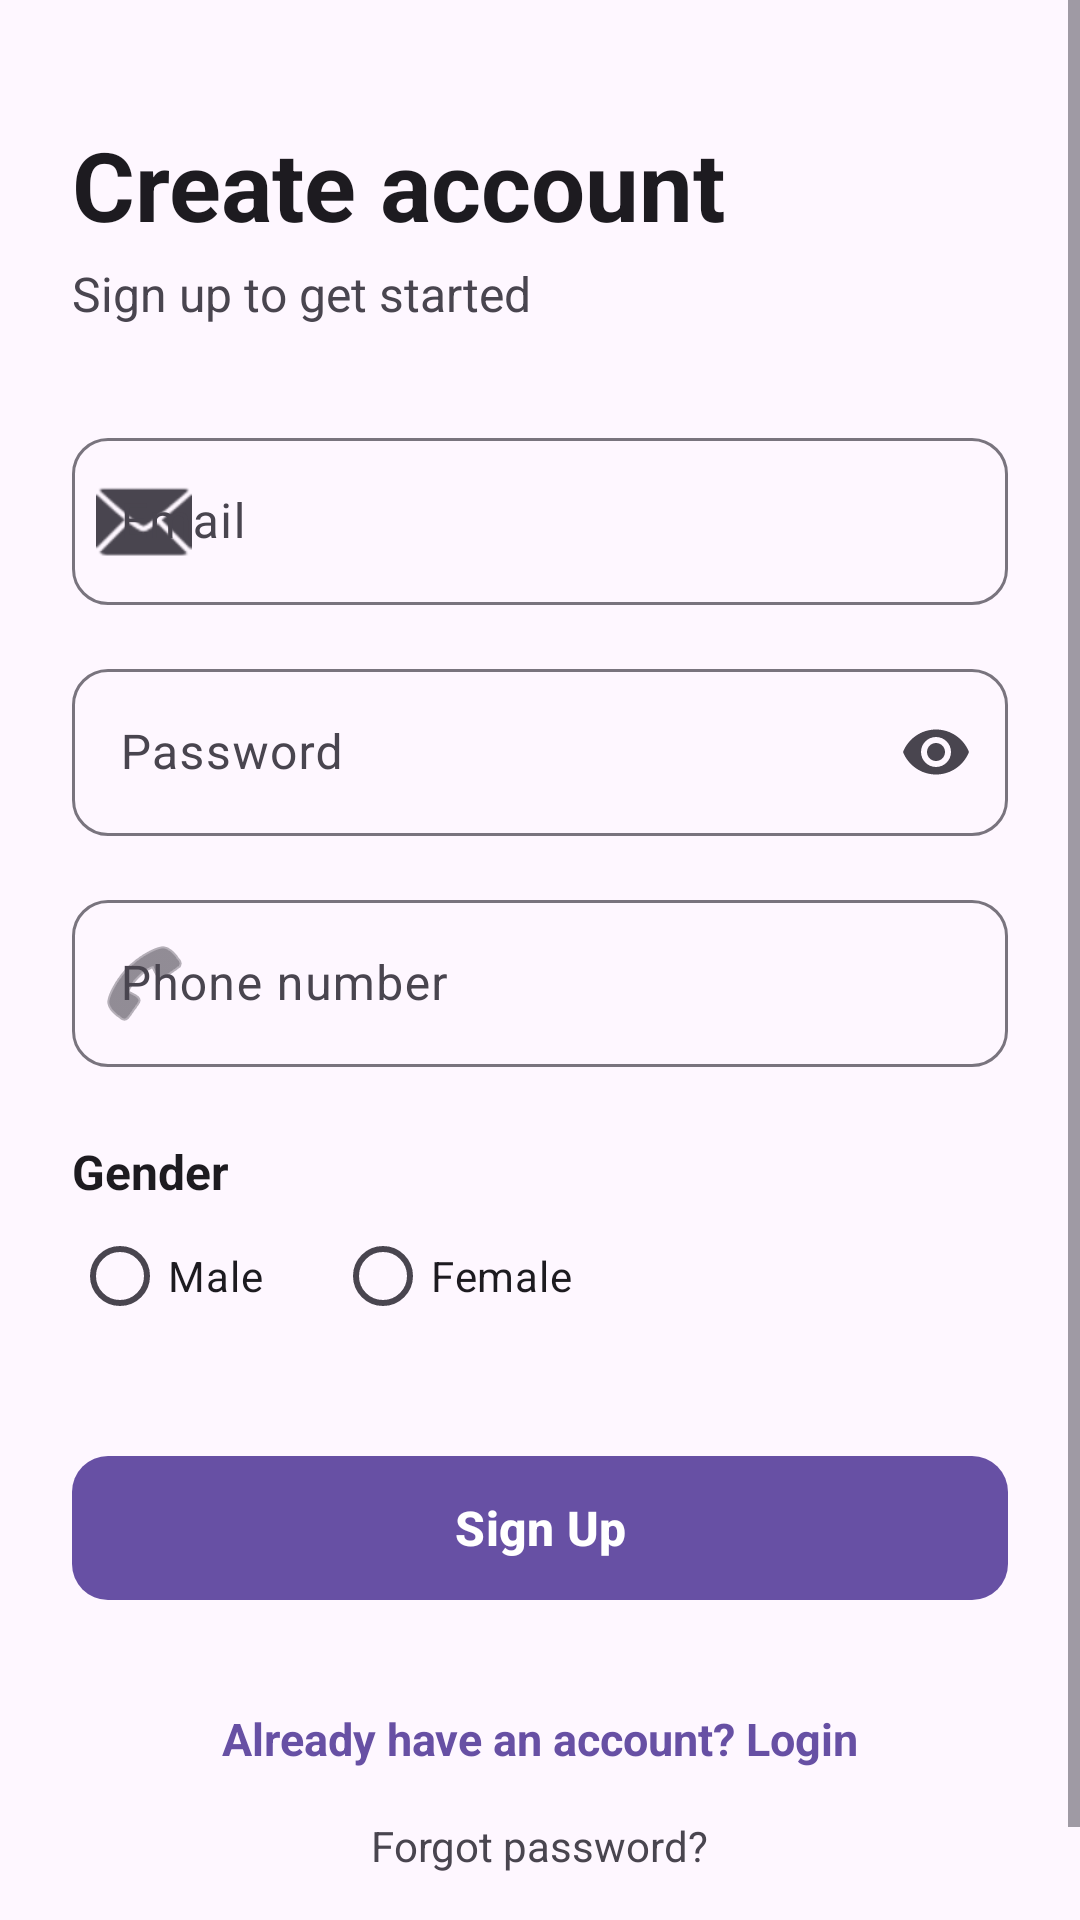

Produce the Android XML layout that renders to this screen, including the resource entries it uses.
<!-- AndroidManifest.xml: application theme Theme.AppExample1 -->
<!-- res/layout/activity_sign_up.xml -->
<?xml version="1.0" encoding="utf-8"?>
<ScrollView xmlns:android="http://schemas.android.com/apk/res/android"
    xmlns:app="http://schemas.android.com/apk/res-auto"
    xmlns:tools="http://schemas.android.com/tools"
    android:id="@+id/main"
    android:layout_width="match_parent"
    android:layout_height="match_parent"
    android:background="?attr/colorSurface"
    android:fillViewport="true"
    tools:context=".signup">

    
    <LinearLayout
        android:layout_width="match_parent"
        android:layout_height="wrap_content"
        android:gravity="center_horizontal"
        android:orientation="vertical"
        android:paddingHorizontal="24dp"
        android:paddingVertical="40dp">

        
        <TextView
            android:id="@+id/SignUpText"
            android:layout_width="match_parent"
            android:layout_height="wrap_content"
            android:text="Create account"
            android:textColor="?attr/colorOnSurface"
            android:textSize="32sp"
            android:textStyle="bold" />

        
        <TextView
            android:layout_width="match_parent"
            android:layout_height="wrap_content"
            android:layout_marginTop="4dp"
            android:layout_marginBottom="32dp"
            android:text="Sign up to get started"
            android:textColor="?attr/colorOnSurfaceVariant"
            android:textSize="16sp" />

        
        <com.google.android.material.textfield.TextInputLayout
            style="@style/Widget.Material3.TextInputLayout.OutlinedBox"
            android:layout_width="match_parent"
            android:layout_height="wrap_content"
            android:layout_marginBottom="16dp"
            android:hint="Email"
            app:boxCornerRadiusBottomEnd="12dp"
            app:boxCornerRadiusBottomStart="12dp"
            app:boxCornerRadiusTopEnd="12dp"
            app:boxCornerRadiusTopStart="12dp"
            app:startIconDrawable="@android:drawable/ic_dialog_email">

            
            <com.google.android.material.textfield.TextInputEditText
                android:id="@+id/emailSignup"
                android:layout_width="match_parent"
                android:layout_height="wrap_content"
                android:inputType="textEmailAddress" />
        </com.google.android.material.textfield.TextInputLayout>

        
        <com.google.android.material.textfield.TextInputLayout
            style="@style/Widget.Material3.TextInputLayout.OutlinedBox"
            android:layout_width="match_parent"
            android:layout_height="wrap_content"
            android:layout_marginBottom="16dp"
            android:hint="Password"
            app:boxCornerRadiusBottomEnd="12dp"
            app:boxCornerRadiusBottomStart="12dp"
            app:boxCornerRadiusTopEnd="12dp"
            app:boxCornerRadiusTopStart="12dp"
            app:endIconMode="password_toggle">

            
            <com.google.android.material.textfield.TextInputEditText
                android:id="@+id/signupPassword"
                android:layout_width="match_parent"
                android:layout_height="wrap_content"
                android:inputType="textPassword" />
        </com.google.android.material.textfield.TextInputLayout>

        
        <com.google.android.material.textfield.TextInputLayout
            style="@style/Widget.Material3.TextInputLayout.OutlinedBox"
            android:layout_width="match_parent"
            android:layout_height="wrap_content"
            android:layout_marginBottom="24dp"
            android:hint="Phone number"
            app:boxCornerRadiusBottomEnd="12dp"
            app:boxCornerRadiusBottomStart="12dp"
            app:boxCornerRadiusTopEnd="12dp"
            app:boxCornerRadiusTopStart="12dp"
            app:startIconDrawable="@android:drawable/ic_menu_call">

            
            <com.google.android.material.textfield.TextInputEditText
                android:id="@+id/signupTelephone"
                android:layout_width="match_parent"
                android:layout_height="wrap_content"
                android:inputType="phone" />
        </com.google.android.material.textfield.TextInputLayout>

        
        <TextView
            android:id="@+id/signupGender"
            android:layout_width="match_parent"
            android:layout_height="wrap_content"
            android:text="Gender"
            android:textColor="?attr/colorOnSurface"
            android:textSize="16sp"
            android:textStyle="bold" />

        
        <RadioGroup
            android:id="@+id/radioGroup"
            android:layout_width="match_parent"
            android:layout_height="wrap_content"
            android:layout_marginBottom="32dp"
            android:orientation="horizontal">

            
            <com.google.android.material.radiobutton.MaterialRadioButton
                android:id="@+id/radio_option1"
                android:layout_width="wrap_content"
                android:layout_height="wrap_content"
                android:layout_marginEnd="24dp"
                android:text="Male" />

            
            <com.google.android.material.radiobutton.MaterialRadioButton
                android:id="@+id/radio_option2"
                android:layout_width="wrap_content"
                android:layout_height="wrap_content"
                android:text="Female" />
        </RadioGroup>

        
        <com.google.android.material.button.MaterialButton
            android:id="@+id/buttonLogin"
            android:layout_width="match_parent"
            android:layout_height="56dp"
            android:text="Sign Up"
            android:textSize="16sp"
            android:textStyle="bold"
            app:cornerRadius="12dp" />

        
        <TextView
            android:id="@+id/textToLogin"
            android:layout_width="wrap_content"
            android:layout_height="wrap_content"
            android:layout_marginTop="24dp"
            android:padding="8dp"
            android:text="Already have an account? Login"
            android:textColor="?attr/colorPrimary"
            android:textSize="15sp"
            android:textStyle="bold" />

        
        <TextView
            android:id="@+id/forgotPassword"
            android:layout_width="wrap_content"
            android:layout_height="wrap_content"
            android:padding="8dp"
            android:text="Forgot password?"
            android:textColor="?attr/colorOnSurfaceVariant"
            android:textSize="14sp" />

    </LinearLayout>
</ScrollView>
<!-- resources referenced by this layout -->
<resources>
  <style name="Theme.AppExample1" parent="Base.Theme.AppExample1" />
  <style name="Base.Theme.AppExample1" parent="Theme.Material3.DayNight.NoActionBar">
          
          
      </style>
</resources>
